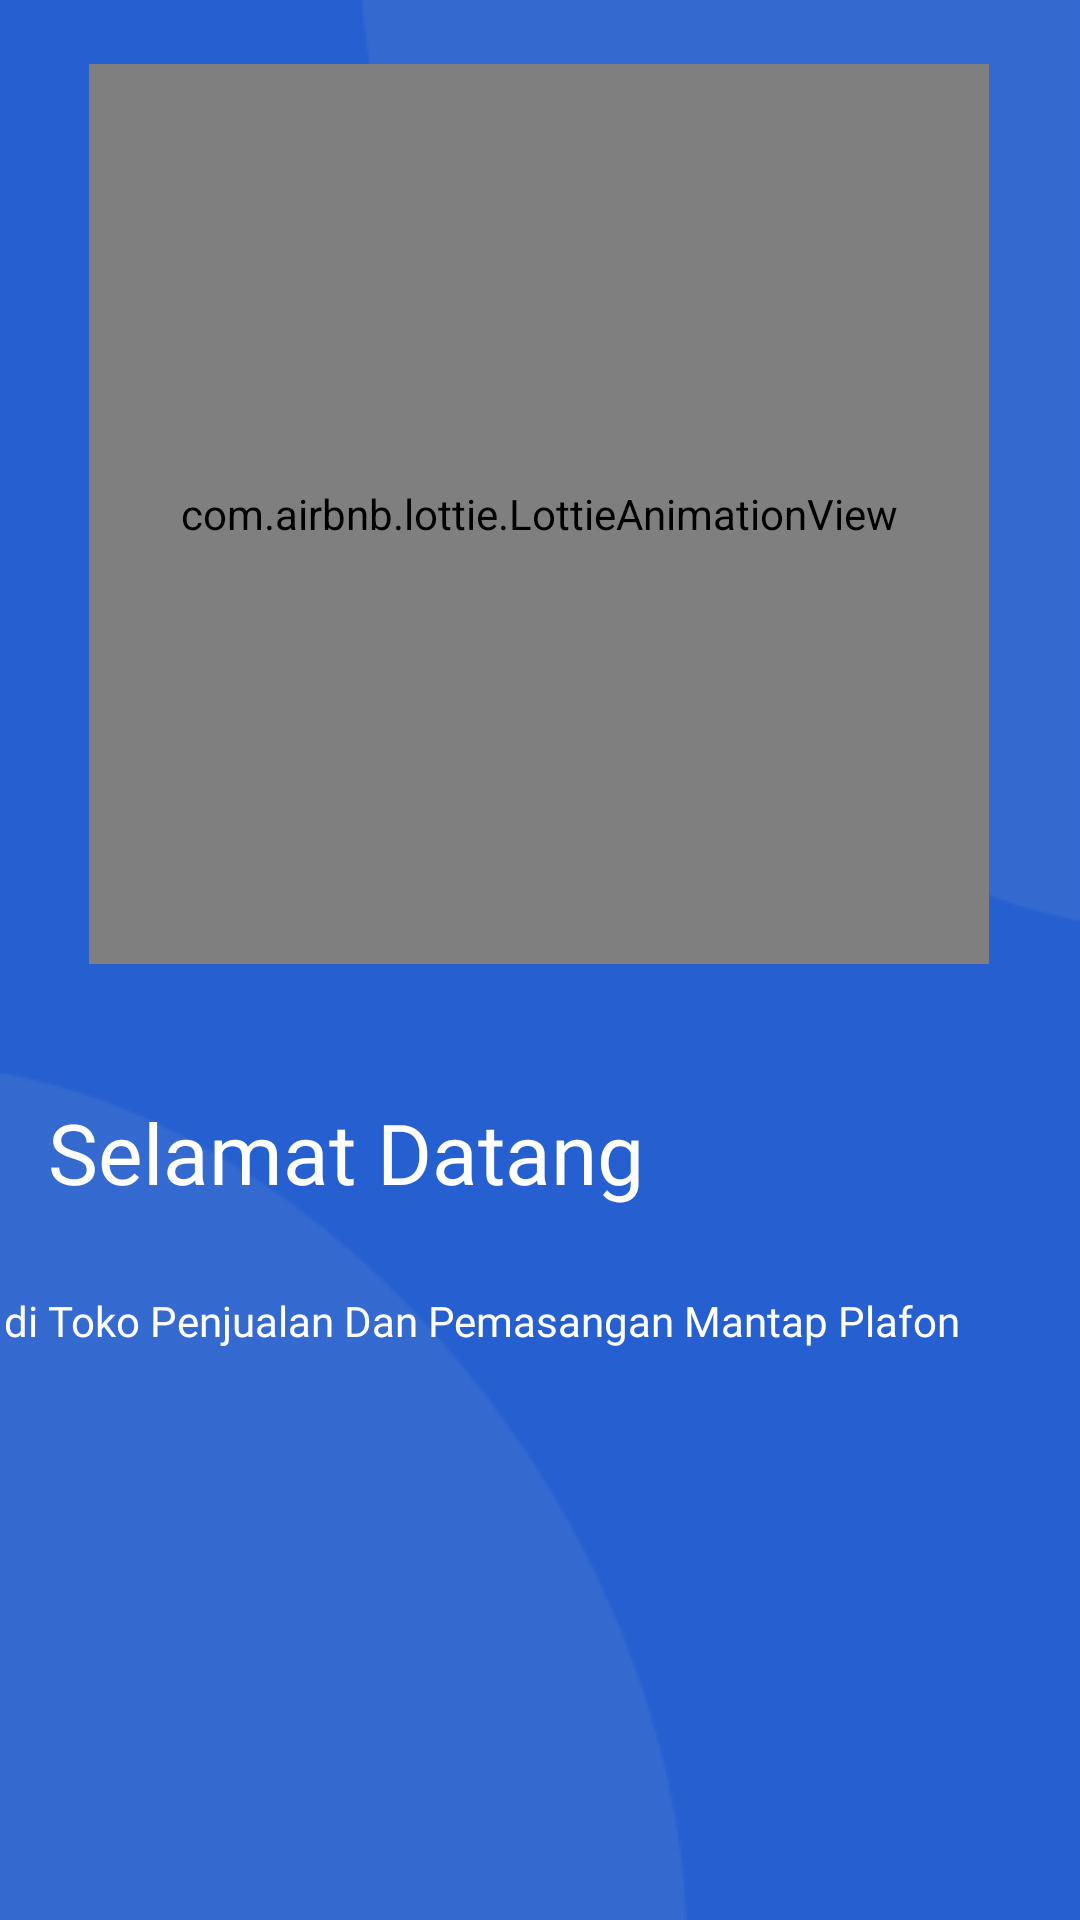

Reconstruct the res/layout file that produces this screen, plus the resources it refers to.
<!-- AndroidManifest.xml: application theme Theme.Padil -->
<!-- res/layout/activity_onboard1.xml -->
<?xml version="1.0" encoding="utf-8"?>
<androidx.constraintlayout.widget.ConstraintLayout xmlns:android="http://schemas.android.com/apk/res/android"
    xmlns:app="http://schemas.android.com/apk/res-auto"
    xmlns:tools="http://schemas.android.com/tools"
    android:layout_width="match_parent"
    android:layout_height="match_parent"
    android:background="@color/main"
    tools:context=".OnBoard.Onboard1">

    <ImageView
        android:id="@+id/imageView"
        android:layout_width="wrap_content"
        android:layout_height="wrap_content"
        app:layout_constraintBottom_toBottomOf="parent"
        app:layout_constraintStart_toStartOf="parent"
        app:srcCompat="@drawable/awang2" />

    <ImageView
        android:id="@+id/imageView2"
        android:layout_width="wrap_content"
        android:layout_height="wrap_content"
        app:layout_constraintEnd_toEndOf="parent"
        app:layout_constraintTop_toTopOf="parent"
        app:srcCompat="@drawable/awang" />

    <com.airbnb.lottie.LottieAnimationView
        android:id="@+id/animationView"
        android:layout_width="300dp"
        android:layout_height="300dp"
        app:layout_constraintBottom_toBottomOf="parent"
        app:layout_constraintEnd_toEndOf="parent"
        app:layout_constraintHorizontal_bias="0.494"
        app:layout_constraintStart_toStartOf="parent"
        app:layout_constraintTop_toTopOf="parent"
        app:layout_constraintVertical_bias="0.063"
        app:lottie_autoPlay="true"
        app:lottie_loop="true"
        app:lottie_url="https://assets3.lottiefiles.com/packages/lf20_IcvJ1B.json" />

    <TextView
        android:id="@+id/textView7"
        android:layout_width="wrap_content"
        android:layout_height="wrap_content"
        android:layout_marginTop="44dp"
        android:fontFamily="@font/poppins_bold"
        android:text="Selamat Datang"
        android:textColor="@color/white"
        android:textSize="28sp"
        app:layout_constraintEnd_toEndOf="parent"
        app:layout_constraintHorizontal_bias="0.1"
        app:layout_constraintStart_toStartOf="parent"
        app:layout_constraintTop_toBottomOf="@+id/animationView" />

    <TextView
        android:id="@+id/textView8"
        android:layout_width="357dp"
        android:layout_height="36dp"
        android:layout_marginTop="28dp"
        android:text="di Toko Penjualan Dan Pemasangan Mantap Plafon"
        android:fontFamily="@font/poppins_medium"
        android:textColor="@color/white"
        app:layout_constraintEnd_toEndOf="parent"
        app:layout_constraintHorizontal_bias="0.444"
        app:layout_constraintStart_toStartOf="parent"
        app:layout_constraintTop_toBottomOf="@+id/textView7" />

    <ImageView
        android:id="@+id/imageView5"
        android:layout_width="wrap_content"
        android:layout_height="wrap_content"
        android:layout_marginTop="180dp"
        android:layout_marginEnd="20dp"
        android:onClick="lanjut"
        app:layout_constraintBottom_toBottomOf="parent"
        app:layout_constraintEnd_toEndOf="parent"
        app:layout_constraintTop_toBottomOf="@+id/textView8"
        app:layout_constraintVertical_bias="0.0"
        app:srcCompat="@drawable/lanjut" />


</androidx.constraintlayout.widget.ConstraintLayout>
<!-- resources referenced by this layout -->
<resources>
  <color name="main">#2660D0</color>
  <color name="white">#FFFFFFFF</color>
  <!-- drawable awang: png bitmap (drawable, 2987 bytes) -->
  <!-- drawable awang2: png bitmap (drawable, 2738 bytes) -->
  <!-- drawable lanjut: png bitmap (drawable, 1311 bytes) -->
  <style name="Theme.Padil" parent="Theme.MaterialComponents.Light.NoActionBar">
          
          <item name="colorPrimary">@color/white</item>
          <item name="colorPrimaryVariant">@color/main</item>
          <item name="colorOnPrimary">@color/oren</item>
          
          <item name="colorSecondary">@color/teal_200</item>
          <item name="colorSecondaryVariant">@color/teal_700</item>
          <item name="colorOnSecondary">@color/black</item>
          
          <item name="android:statusBarColor" tools:targetApi="l">?attr/colorPrimaryVariant</item>
          
          <item name="android:itemTextAppearance">@style/CustomTextItems</item>
      </style>
  <color name="oren">#F36B09</color>
  <color name="teal_200">#FF03DAC5</color>
  <color name="teal_700">#FF018786</color>
  <color name="black">#FF000000</color>
  <style name="CustomTextItems" parent="@android:style/TextAppearance.Widget.IconMenu.Item">
          <item name="fontFamily">@font/poppins_medium</item>
      </style>
</resources>
